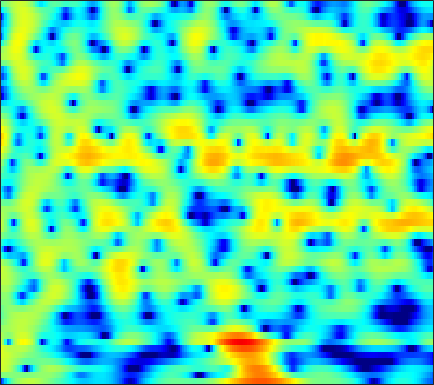

Data behind this chart, as committed beside it:
-13.825, -10.736, -7.2131, -4.6331, -3.1398, -1.5749, -0.36651, 0.34758, 1.0952, 1.645, 2.0285, 2.2188, 2.3656, 2.4044, 2.3693, 2.2448, 2.0434, 1.8474, 1.5183, 1.1324, 0.71145, 0.37389, -0.086624, -0.54882
0.1583, 0.1304, 0.133, 0.1592, 0.1784, 0.1856, 0.16, 0.1155, 0.03235, -0.06288, -0.1391, -0.1697, -0.1545, -0.06971, 0.03381, 0.2053, 0.3928, 0.525, 0.6688, 0.762, 0.7918, 0.7673, 0.6653, 0.4822
3.196, 3.088, 2.795, 2.317, 1.827, 0.9626, -0.1905, -1.306, -3.251, -5.998, -10.27, -15.78, -20.94, -11.61, -7.933, -4.787, -2.674, -1.506, -0.3353, 0.5021, 1.08, 1.377, 1.613, 1.688
3.333, 3.227, 2.996, 2.669, 2.361, 1.875, 1.314, 0.8574, 0.2243, -0.3851, -0.9088, -1.203, -1.429, -1.467, -1.395, -1.218, -1.006, -0.8571, -0.6984, -0.6098, -0.5974, -0.6416, -0.7722, -0.9901
3.616, 3.444, 3.191, 2.915, 2.697, 2.388, 2.071, 1.83, 1.504, 1.176, 0.8514, 0.61, 0.3017, -0.004298, -0.2341, -0.5505, -0.8861, -1.149, -1.525, -1.931, -2.364, -2.709, -3.199, -3.721
3.882, 3.39, 2.803, 2.365, 2.174, 2.084, 2.134, 2.214, 2.306, 2.316, 2.197, 2.007, 1.612, 1.053, 0.5391, -0.2562, -1.136, -1.813, -2.687, -3.465, -4.111, -4.523, -5.025, -5.564
3.072, 0.7496, -3.868, -10.57, -8.507, -2.606, 0.8522, 2.525, 3.987, 4.814, 5.131, 5.071, 4.609, 3.7, 2.707, 0.8787, -1.705, -4.37, -9.65, -17.18, -12.6, -8.94, -6.253, -5.002
2.071, 1.433, 0.6881, 0.3001, 0.3706, 0.9079, 1.694, 2.272, 2.883, 3.249, 3.361, 3.271, 2.908, 2.26, 1.58, 0.437, -0.9033, -1.928, -3.128, -3.963, -4.368, -4.444, -4.411, -4.376
0.7463, 0.9242, 1.139, 1.373, 1.56, 1.821, 2.073, 2.242, 2.412, 2.492, 2.461, 2.358, 2.116, 1.749, 1.402, 0.8515, 0.2236, -0.2749, -0.9512, -1.625, -2.302, -2.807, -3.487, -4.195
-0.7949, -0.2086, 0.463, 1.018, 1.372, 1.753, 2.04, 2.206, 2.372, 2.471, 2.486, 2.436, 2.294, 2.076, 1.868, 1.526, 1.089, 0.6912, 0.08079, -0.613, -1.403, -2.074, -3.108, -4.326
-1.605, -0.8408, -0.01584, 0.62, 0.9916, 1.369, 1.641, 1.789, 1.932, 2.029, 2.089, 2.112, 2.113, 2.072, 2.006, 1.87, 1.651, 1.423, 1.01, 0.4694, -0.2293, -0.8722, -1.918, -3.217
-1.054, -0.4916, 0.05972, 0.3758, 0.488, 0.5019, 0.4157, 0.3098, 0.1517, 0.0534, 0.09307, 0.2289, 0.5153, 0.8562, 1.103, 1.389, 1.617, 1.73, 1.77, 1.649, 1.363, 1.047, 0.4902, -0.2361
-0.08538, 0.1868, 0.2834, 0.07108, -0.3186, -1.167, -2.403, -3.569, -5.293, -6.67, -6.776, -5.938, -4.322, -2.721, -1.666, -0.4879, 0.4517, 1.033, 1.655, 2.116, 2.413, 2.526, 2.524, 2.365
0.3817, 0.585, 0.53, 0.09654, -0.5164, -1.813, -3.761, -5.7, -9.093, -13.23, -13.74, -11.22, -8.323, -6.334, -5.146, -3.716, -2.393, -1.473, -0.2989, 0.7774, 1.704, 2.262, 2.801, 3.12
1.218, 1.459, 1.489, 1.195, 0.7736, -0.01225, -1.056, -1.962, -3.235, -4.455, -5.595, -6.436, -7.662, -9.192, -10.57, -11.6, -9.8, -7.399, -4.377, -1.955, -0.1129, 0.9455, 2.019, 2.739
2.167, 2.275, 2.233, 1.974, 1.663, 1.119, 0.4265, -0.2003, -1.12, -2.11, -3.273, -4.292, -5.838, -7.67, -9.246, -10.52, -9.167, -7.218, -4.558, -2.334, -0.6543, 0.3055, 1.266, 1.915
2.591, 2.496, 2.254, 1.896, 1.544, 0.9782, 0.3516, -0.1388, -0.8275, -1.508, -2.09, -2.459, -2.88, -3.103, -3.088, -2.884, -2.402, -1.859, -1.04, -0.2508, 0.4304, 0.8334, 1.149, 1.206
2.927, 2.625, 2.12, 1.53, 1.007, 0.18, -0.6961, -1.359, -2.269, -3.042, -3.419, -3.386, -3.015, -2.312, -1.624, -0.6791, 0.1593, 0.7604, 1.47, 1.972, 2.271, 2.352, 2.193, 1.661
1.827, 1.262, 0.434, -0.4685, -1.152, -2.157, -3.461, -4.726, -6.951, -10.35, -14.55, -13.7, -8.672, -4.77, -2.672, -0.5258, 1.128, 2.065, 2.985, 3.608, 3.928, 3.951, 3.725, 3.166
-2.809, -4.155, -5.959, -7.268, -7.616, -7.455, -7.322, -7.439, -7.864, -8.673, -9.006, -8.299, -6.392, -4.01, -2.352, -0.5545, 0.9143, 1.787, 2.651, 3.264, 3.626, 3.724, 3.675, 3.449
-6.324, -9.1, -14.8, -24.32, -17.86, -12.1, -8.967, -7.448, -6.12, -5.031, -4.085, -3.406, -2.366, -1.349, -0.617, 0.3454, 1.129, 1.618, 2.152, 2.509, 2.715, 2.809, 2.82, 2.742
-3.067, -4.071, -5.247, -5.975, -6.009, -5.578, -4.824, -4.12, -3.234, -2.361, -1.522, -0.9647, -0.2402, 0.4095, 0.7925, 1.234, 1.548, 1.679, 1.76, 1.711, 1.574, 1.468, 1.322, 1.198
0.3454, -0.294, -1.082, -1.699, -2.058, -2.211, -2.064, -1.796, -1.168, -0.4367, 0.2934, 0.8436, 1.428, 1.861, 2.099, 2.18, 2.066, 1.835, 1.286, 0.5378, -0.3729, -1.146, -2.006, -2.445
2.375, 1.527, 0.1893, -1.351, -2.562, -3.865, -4.054, -3.355, -1.802, -0.1594, 1.226, 2.058, 2.881, 3.35, 3.503, 3.428, 2.989, 2.433, 1.33, -0.2732, -2.58, -5.038, -10.09, -18.34
2.629, 1.744, 0.01628, -2.478, -5.211, -11.34, -14.58, -8.777, -3.658, -0.6748, 1.365, 2.375, 3.276, 3.761, 3.804, 3.612, 3.043, 2.387, 1.286, -0.159, -1.81, -3.169, -4.915, -5.747
1.921, 1.552, 0.8683, 0.05104, -0.533, -1.094, -1.075, -0.6969, 0.1862, 1.177, 2.059, 2.563, 2.953, 3.044, 2.876, 2.353, 1.515, 0.6872, -0.6311, -2.062, -3.346, -4.044, -4.582, -4.517
1.194, 1.133, 1.056, 0.9509, 0.9551, 1.085, 1.334, 1.659, 2.092, 2.578, 2.944, 3.133, 3.21, 2.957, 2.611, 1.748, 0.4772, -0.835, -3.194, -6.414, -10.92, -13.71, -11.79, -8.406
-0.6091, -0.8504, -1.151, -1.189, -1.017, -0.4775, 0.2879, 0.9197, 1.77, 2.494, 3.058, 3.333, 3.494, 3.386, 3.094, 2.435, 1.371, 0.3036, -1.532, -3.821, -6.198, -7.263, -6.932, -5.339
-4.454, -5.926, -8.503, -10.42, -9.847, -7.066, -4.146, -2.449, -0.5744, 0.8149, 1.857, 2.422, 2.901, 3.156, 3.134, 2.963, 2.534, 2.122, 1.437, 0.7357, 0.08232, -0.2511, -0.5133, -0.5667
-5.867, -7.553, -10.31, -12.51, -11.95, -8.9, -5.941, -4.1, -2.163, -0.6599, 0.5015, 1.191, 1.878, 2.338, 2.556, 2.687, 2.673, 2.575, 2.369, 2.101, 1.797, 1.544, 1.235, 0.8978
-3.933, -4.428, -4.997, -5.254, -5.154, -4.649, -3.777, -3.026, -1.954, -0.9484, -0.02246, 0.56, 1.258, 1.752, 2.071, 2.322, 2.485, 2.517, 2.497, 2.375, 2.204, 2.006, 1.673, 1.231
-2.252, -2.626, -3.151, -3.616, -3.801, -3.779, -3.403, -2.91, -2.087, -1.151, -0.2841, 0.3179, 0.9617, 1.505, 1.78, 2.079, 2.249, 2.341, 2.392, 2.401, 2.338, 2.269, 2.042, 1.69
-0.7902, -1.637, -3.085, -4.977, -6.423, -7.686, -7.183, -5.79, -3.86, -2.095, -0.8068, -0.006119, 0.6469, 1.125, 1.238, 1.34, 1.278, 1.269, 1.284, 1.469, 1.709, 1.969, 2.236, 2.396
1.032, -0.09735, -2.229, -5.342, -8.75, -13.94, -11.54, -8.089, -4.767, -2.69, -1.313, -0.7008, -0.2432, -0.2911, -0.5641, -1.363, -2.467, -3.406, -4.157, -3.674, -2.106, -0.8255, 0.7723, 1.97
2.911, 2.069, 0.6468, -0.806, -1.885, -2.895, -3.356, -3.312, -2.939, -2.519, -2.088, -1.994, -1.984, -2.514, -3.109, -4.707, -7.261, -10.53, -18.58, -14.66, -7.713, -4.466, -1.616, 0.4221
4.673, 3.805, 2.533, 1.109, 0.002054, -1.446, -2.714, -3.369, -3.917, -3.922, -3.772, -3.516, -3.475, -3.531, -3.875, -4.421, -5.196, -5.687, -5.906, -5.351, -3.993, -2.846, -1.173, 0.2349
6.522, 5.564, 4.018, 2.061, 0.3028, -2.569, -6.247, -9.337, -11.32, -8.998, -6.55, -5.227, -4.214, -3.717, -3.763, -3.973, -4.387, -4.644, -4.673, -4.142, -2.957, -1.91, -0.4297, 0.8409
7.065, 6.16, 4.627, 2.695, 1.002, -1.831, -5.137, -7.68, -9.331, -7.902, -6.028, -5.053, -4.147, -4.063, -4.25, -5.328, -7.275, -9.559, -13.69, -12.32, -7.242, -4.204, -1.388, 0.6292
5.331, 4.592, 3.43, 2.062, 0.9241, -0.6507, -2.151, -3.156, -4.107, -4.593, -4.701, -4.61, -4.536, -4.575, -4.76, -5.402, -6.484, -7.497, -8.46, -7.678, -5.265, -3.364, -1.146, 0.509
3.02, 2.454, 1.535, 0.4454, -0.5069, -1.875, -3.311, -4.428, -5.712, -6.652, -6.946, -6.696, -6.093, -5.239, -4.717, -4.054, -3.506, -3.148, -2.549, -1.781, -0.8773, -0.1032, 0.8666, 1.708
0.6613, 0.2678, -0.4703, -1.39, -2.286, -3.756, -5.691, -7.622, -11.1, -16.27, -17.51, -13.53, -9.18, -6.253, -4.687, -3.019, -1.728, -0.9381, -0.01423, 0.793, 1.498, 1.996, 2.53, 2.95
-2.29, -2.475, -2.755, -3.186, -3.618, -4.421, -5.602, -6.699, -8.48, -10.09, -10.11, -8.779, -6.516, -4.37, -2.956, -1.447, -0.2116, 0.5706, 1.427, 2.126, 2.695, 3.003, 3.325, 3.49
-7.072, -6.866, -6.249, -5.593, -5.135, -4.696, -4.443, -4.321, -4.199, -3.977, -3.534, -3.05, -2.236, -1.323, -0.6531, 0.195, 0.9379, 1.427, 1.99, 2.451, 2.812, 3.012, 3.186, 3.222
-18.7, -15.53, -11.37, -8.37, -6.755, -5.077, -3.789, -3.051, -2.221, -1.527, -0.9407, -0.5479, -0.04394, 0.3771, 0.6514, 0.9746, 1.232, 1.393, 1.592, 1.782, 1.97, 2.137, 2.304, 2.421
-13.91, -12.65, -10.04, -7.561, -5.929, -4.088, -2.59, -1.651, -0.6352, 0.1382, 0.6985, 0.9971, 1.211, 1.246, 1.167, 0.907, 0.5425, 0.2373, -0.1275, -0.3121, -0.2133, 0.02865, 0.5218, 1.07
-7.988, -7.707, -6.781, -5.27, -3.979, -2.346, -0.8823, 0.06786, 1.065, 1.786, 2.233, 2.371, 2.285, 1.906, 1.398, 0.3801, -1.063, -2.437, -4.592, -6.392, -6.285, -5.018, -2.888, -1.089
-11.91, -12.47, -9.369, -5.82, -3.675, -1.365, 0.3942, 1.4, 2.415, 3.069, 3.377, 3.386, 3.125, 2.502, 1.763, 0.4034, -1.555, -3.591, -7.383, -12.57, -12.17, -8.476, -4.848, -2.456
-8.781, -9.158, -6.853, -3.873, -1.968, 0.02602, 1.5, 2.333, 3.123, 3.558, 3.67, 3.573, 3.207, 2.572, 1.936, 0.9193, -0.2632, -1.22, -2.393, -3.23, -3.504, -3.408, -2.947, -2.447
-0.618, -0.6016, -0.2104, 0.5392, 1.196, 2.044, 2.746, 3.15, 3.463, 3.521, 3.307, 2.997, 2.384, 1.609, 0.9596, 0.08774, -0.7156, -1.242, -1.826, -2.252, -2.572, -2.793, -3.099, -3.584
1.67, 1.791, 2.15, 2.605, 2.947, 3.389, 3.725, 3.845, 3.783, 3.452, 2.827, 2.151, 0.9333, -0.5471, -1.672, -3.124, -4.072, -4.308, -4.245, -4.014, -3.853, -3.773, -3.973, -4.504
0.7556, 1.204, 1.979, 2.782, 3.356, 3.978, 4.38, 4.496, 4.386, 3.898, 2.977, 1.935, -0.005057, -2.812, -5.789, -11.77, -17.12, -12.89, -8.569, -6.335, -5.19, -4.789, -4.616, -4.663
-4.945, -3.159, -0.8841, 1.085, 2.299, 3.523, 4.344, 4.72, 4.881, 4.628, 3.93, 3.068, 1.518, -0.5624, -2.444, -5.045, -6.625, -6.659, -5.992, -5.479, -5.482, -5.857, -6.414, -6.795
-12.2, -7.957, -4.048, -1.211, 0.4115, 2.124, 3.369, 4.021, 4.527, 4.665, 4.447, 4.082, 3.325, 2.325, 1.468, 0.3134, -0.8179, -1.621, -2.733, -4.109, -5.992, -7.922, -11.77, -18.32
-8.498, -6.916, -4.683, -2.485, -0.9737, 0.7662, 2.141, 2.925, 3.676, 4.103, 4.233, 4.17, 3.84, 3.302, 2.767, 1.947, 0.9729, 0.1473, -1.12, -2.619, -4.433, -5.992, -8.29, -10.18
-10.8, -8.81, -6.088, -3.612, -1.994, -0.1633, 1.298, 2.176, 3.061, 3.631, 3.921, 3.953, 3.811, 3.467, 3.105, 2.459, 1.688, 1.015, 0.04229, -1.028, -2.164, -3.018, -4.143, -5.117
-15.4, -10.78, -6.633, -3.693, -1.966, -0.1267, 1.3, 2.135, 2.964, 3.501, 3.77, 3.803, 3.672, 3.341, 2.992, 2.395, 1.709, 1.153, 0.3831, -0.3917, -1.147, -1.722, -2.513, -3.374
-6.375, -5.061, -3.174, -1.442, -0.2884, 0.9869, 1.998, 2.582, 3.151, 3.488, 3.591, 3.536, 3.239, 2.725, 2.189, 1.376, 0.473, -0.1636, -0.9112, -1.427, -1.747, -1.931, -2.146, -2.496
-1.038, -0.587, 0.09525, 0.7862, 1.267, 1.861, 2.36, 2.667, 2.959, 3.097, 3.042, 2.85, 2.336, 1.502, 0.6235, -0.9021, -2.844, -4.444, -6.101, -6.226, -5.019, -3.911, -2.701, -1.9
